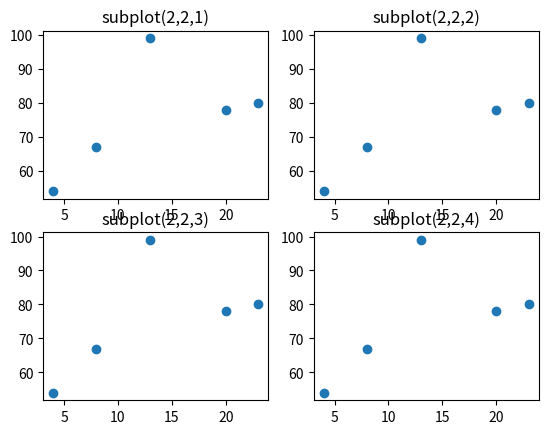

Here is the Python script that generated this plot:
# -*- coding: utf-8 -*-
"""
Created on Wed Apr 10 13:57:31 2019

@author: Irvan
"""

import matplotlib.pyplot as plt

print('Jumlah Subplot Sesuai NPM mod 3 + 2 =', 1174043%3+2)

x = [4,8,13,20,23]
y = [54,67,99,78,80]

plt.subplot(2,2,1)
plt.title('subplot(2,2,1)')
plt.scatter(x,y)

plt.subplot(2,2,2)
plt.title('subplot(2,2,2)')
plt.scatter(x,y)

plt.subplot(2,2,3)
plt.title('subplot(2,2,3)')
plt.scatter(x,y)

plt.subplot(2,2,4)
plt.title('subplot(2,2,4)')
plt.scatter(x,y)